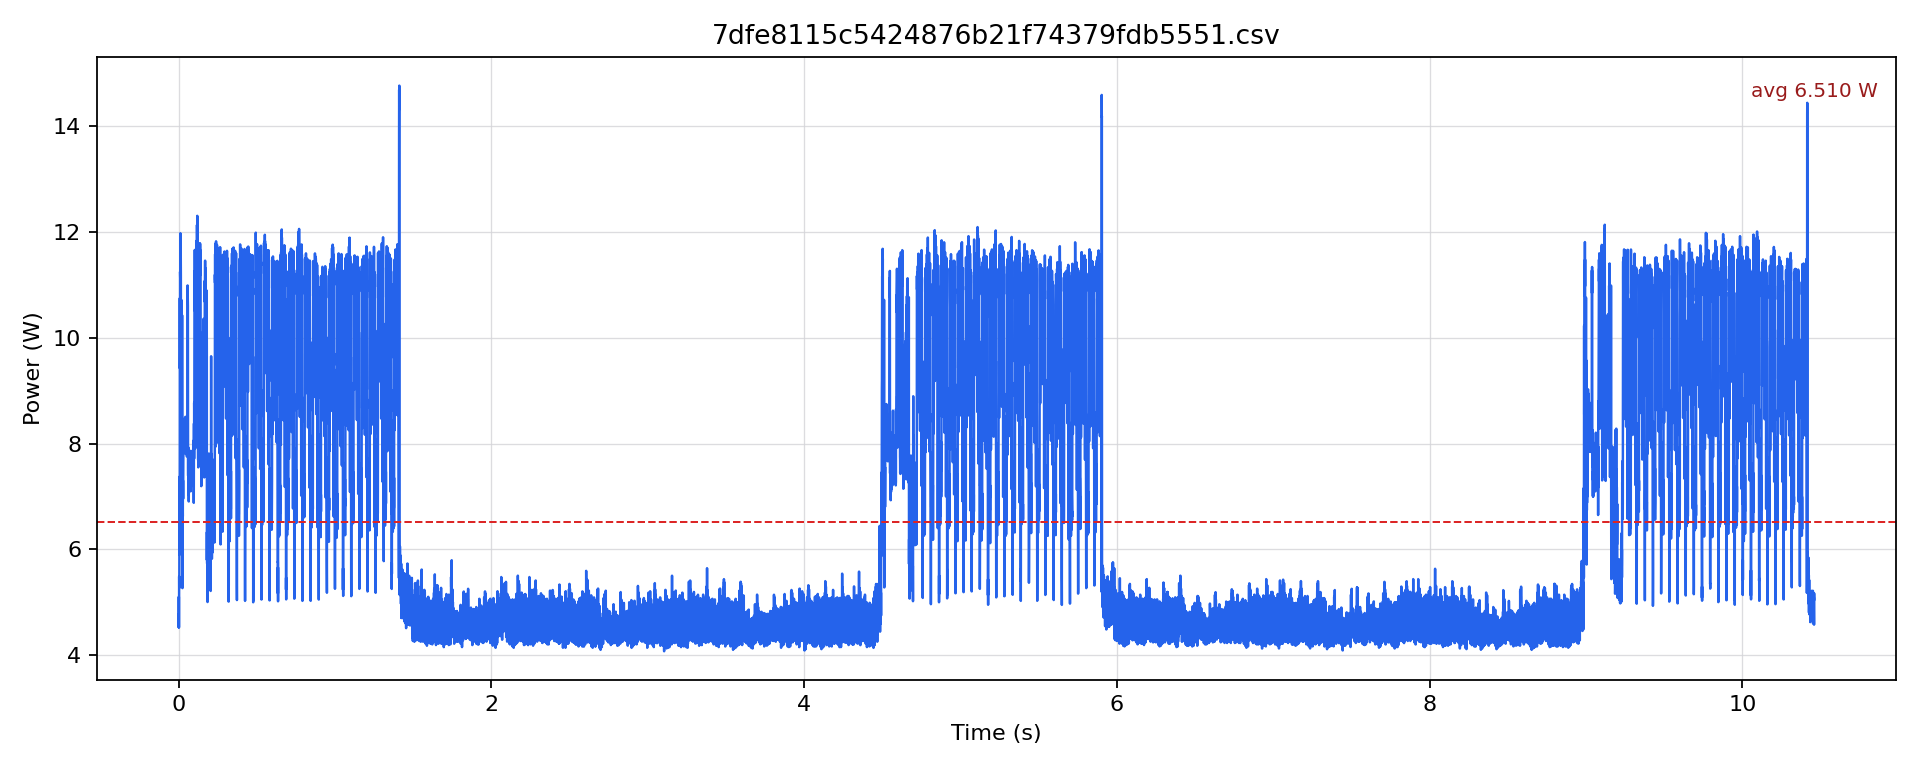

Values plotted in this chart, from the file beside it:
timestamp [us], current [mA], voltage [mV], power [W]
0.0, 389.5, 12246, 4.77
500.0, 374.7, 12247, 4.589
1000, 369.5, 12246, 4.525
1500, 416.9, 12243, 5.104
2000, 391.6, 12242, 4.794
2500, 369.5, 12243, 4.523
3000, 422.2, 12238, 5.166
3500, 448.5, 12235, 5.488
4000, 430.6, 12235, 5.269
4500, 441.1, 12232, 5.396
5000, 549.2, 12221, 6.712
5500, 571.1, 12217, 6.978
6000, 603.6, 12215, 7.373
6500, 483.3, 12214, 5.903
7000, 541.9, 12211, 6.617
7500, 641.2, 12204, 7.826
8000, 881.9, 12192, 10.75
8500, 773, 12186, 9.42
9000, 796.1, 12175, 9.692
9500, 924.7, 12164, 11.25
10000, 918.5, 12160, 11.17
10500, 915.3, 12156, 11.13
11000, 930, 12147, 11.3
11500, 986.5, 12143, 11.98
12000, 979.1, 12138, 11.89
12500, 946.7, 12138, 11.49
13000, 941.5, 12139, 11.43
13500, 968.7, 12136, 11.76
14000, 937.3, 12137, 11.38
14500, 921.6, 12139, 11.19
15000, 791.9, 12147, 9.619
15500, 668.5, 12158, 8.127
16000, 667.4, 12166, 8.12
16500, 682.1, 12173, 8.303
17000, 818.1, 12171, 9.957
17500, 802.4, 12164, 9.76
18000, 808.6, 12162, 9.835
18500, 862, 12159, 10.48
19000, 643.3, 12166, 7.827
19500, 871.4, 12162, 10.6
20000, 880.8, 12158, 10.71
20500, 687.3, 12165, 8.361
21000, 600.5, 12179, 7.313
21500, 624.5, 12183, 7.609
22000, 732.3, 12179, 8.918
22500, 856.7, 12170, 10.43
23000, 614.1, 12175, 7.476
23500, 533.5, 12182, 6.499
24000, 448.5, 12195, 5.469
24500, 431.7, 12202, 5.267
25000, 569.1, 12203, 6.944
25500, 586.8, 12202, 7.161
26000, 564.9, 12203, 6.893
26500, 553.4, 12203, 6.753
27000, 542.9, 12203, 6.625
27500, 598.4, 12205, 7.303
28000, 598.4, 12205, 7.303
28500, 573.3, 12205, 6.997
29000, 570.1, 12203, 6.957
29500, 606.7, 12204, 7.404
... 20,861 more rows
